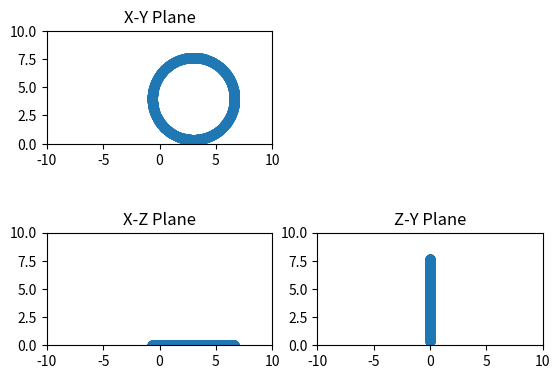
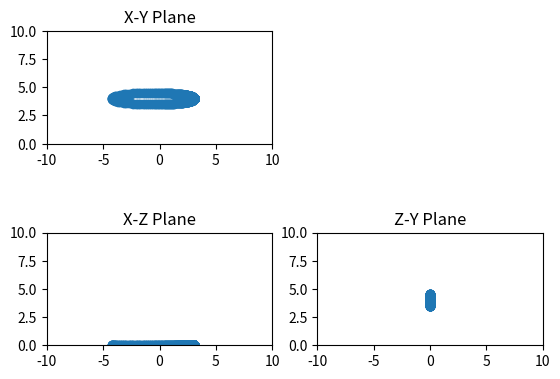

Source code (Python) for these figures, in order:
import math
import matplotlib.pyplot as plt
import numpy

def isNumber(input):
    try:
        float(input)
        result = True
    except:
        result = False
    return result

def isAngle(input):
    return (isNumber(input) and input >= 0 and input <= 2*math.pi)

class Coordinate:
    # note that coordinates are static points in space that cannot change with time

    def __init__(self,x = None,y = None,z = None):
        #make this make sure that the coordianates are some sort of number
        self.x = 0
        self.y = 0
        self.z = 0
        if x is not None:
            if isNumber(x):
                self.x = x
            if y is not None:
                if isNumber(y):
                    self.y = y
                if z is not None:
                    if isNumber(z):
                        self.z = z

    def __str__(self):
        return "X:" + str(self.x) +" Y:" + str(self.y) + " Z:" + str(self.z)

    def distance(self,other):
        result = "Error"
        if isinstance(other,Coordinate):
            deltaX = self.x - other.getX()
            deltaY = self.y - other.getY()
            deltaZ = self.z - other.getZ()
            result = math.sqrt(deltaX**2 + deltaY**2 + deltaZ**2)
        return result

    def getX(self):
        return self.x

    def getY(self):
        return self.y

    def getZ(self):
        return self.z

class Vector:
    #three demensional vector
    def __init__(self,distance,angleXY,angleZY = None):

        if isNumber(distance):
            self.distance = distance
        else:
            self.distance = 0

        if isAngle(angleXY):
            self.angleXY = angleXY
        else:
            self.angleXY = 0

        if angleZY is not None and isAngle(angleZY):
            self.angleZY = angleZY
        else:
            self.angleZY = 0
                        
        self.i = distance * math.cos(self.angleXY)
        self.j = distance * math.sin(self.angleXY)
        self.k = distance * math.sin(self.angleZY)
        #i = x
        #j = y
        #k = z

    def addCoor(self,other):
        #we know that other is a Coordinate here
        x = other.getX()
        y = other.getY()
        z = other.getZ()

        result = Coordinate(x+self.i,y+self.j,z+self.k)
        return result


    def __add__(self,other):
        if isinstance(other,Coordinate):
            return self.addCoor(other)
        else:
            return other

class Ellipse:
    
    def __init__(self,focal_one,focal_two,eccentricity = None):

        if isinstance(focal_one,Coordinate):
            self.focal_one = focal_one
        else:
            print("Error: Creating an Ellipse\nfocal_one is not a Coordinate")
            self.focal_one = Coordinate()

        if isinstance(focal_two,Coordinate):
            self.focal_two = focal_two
        else:
            print("Error: Creating an Ellipse\nfocal_two is not a Coordinate")
            self.focal_two = Coordinate()

        if eccentricity is not None and isNumber(eccentricity):
            self.eccentricity = eccentricity
        else:
            self.eccentricity = 0

        self.semimajor_axis = focal_one.distance(focal_two)/2
        self.semiminor_axis = math.sqrt(self.semimajor_axis**2*(1-self.eccentricity**2))
        self.area = math.pi * self.semimajor_axis * self.semiminor_axis

    def __str__(self):
        string = "Focal One = " + str(self.focal_one)
        string += "\nFocal Two = " + str(self.focal_two)
        string += "\nEccentricity = " + str(self.eccentricity)
        string += "\nSemimajor axis = " + str(self.semimajor_axis)
        string += "\nSemiminor axis = " + str(self.semiminor_axis)
        string += "\nArea = " + str(self.area)
        return string

    def radius(self,theta):
        #this result is from the primary axis or focal_one
        #theta is in radians
        result = self.semimajor_axis * (1 - self.eccentricity**2)
        result = result / (1 + self.eccentricity * math.cos(theta))
        return result

    def plot_angle(self):
        # this plot is the radius as a function of angle
        radius = []
        theta = numpy.linspace(0,2*math.pi,1000)
        for x in theta:
            radius.append(self.radius(x))
        plt.plot(theta,radius)
        plt.xlabel('Radians')
        plt.show()

    def plot_cross_section(self,title,points = None):
        #this can only plot two dimensional ellipses and for right now it just plots x and y
        #hopefully I can modify this to accept a plane instead of xyz
        #also this plots in a scatter plot becuase this is just for visualization and I don't need to use this for real
        if points is None:
            points = 1000
        theta = numpy.linspace(0,2*math.pi,points)
        x_values = []
        y_values = []
        z_values = []
        #this creates the values that will be plotted
        for i in theta:
            r = self.radius(i)
            v = Vector(r,i)
            location = v + self.focal_one
            x_values.append(location.getX())
            y_values.append(location.getY())
            z_values.append(location.getZ())

        fig = plt.figure()
        ax = fig.add_subplot(2,2,1,aspect = 'equal',title = "X-Y Plane")
        ay = fig.add_subplot(2,2,3,aspect = 'equal',title = "X-Z Plane")
        az = fig.add_subplot(2,2,4,aspect = 'equal',title = "Z-Y Plane")

        ax.axis([-10.0,10.0,0.0,10.0])
        ay.axis([-10.0,10.0,0.0,10.0])
        az.axis([-10.0,10.0,0.0,10.0])

        ax.scatter(x_values,y_values)
        ay.scatter(x_values,z_values)
        az.scatter(z_values,y_values)

        plt.show()


a = Coordinate(3,4)
b = Coordinate(10,2)
#z-values don't quite work yet

circle_one = Ellipse(a,b)
ellipse_one = Ellipse(a,b,0.99)

print(circle_one)
#circle_one.plot_angle()
circle_one.plot_cross_section("Circle")
#is a circle, just doesn't look it

print("\n")

print(ellipse_one)
#ellipse_one.plot_angle()
ellipse_one.plot_cross_section("Ellipse")
#they always seem to look the same